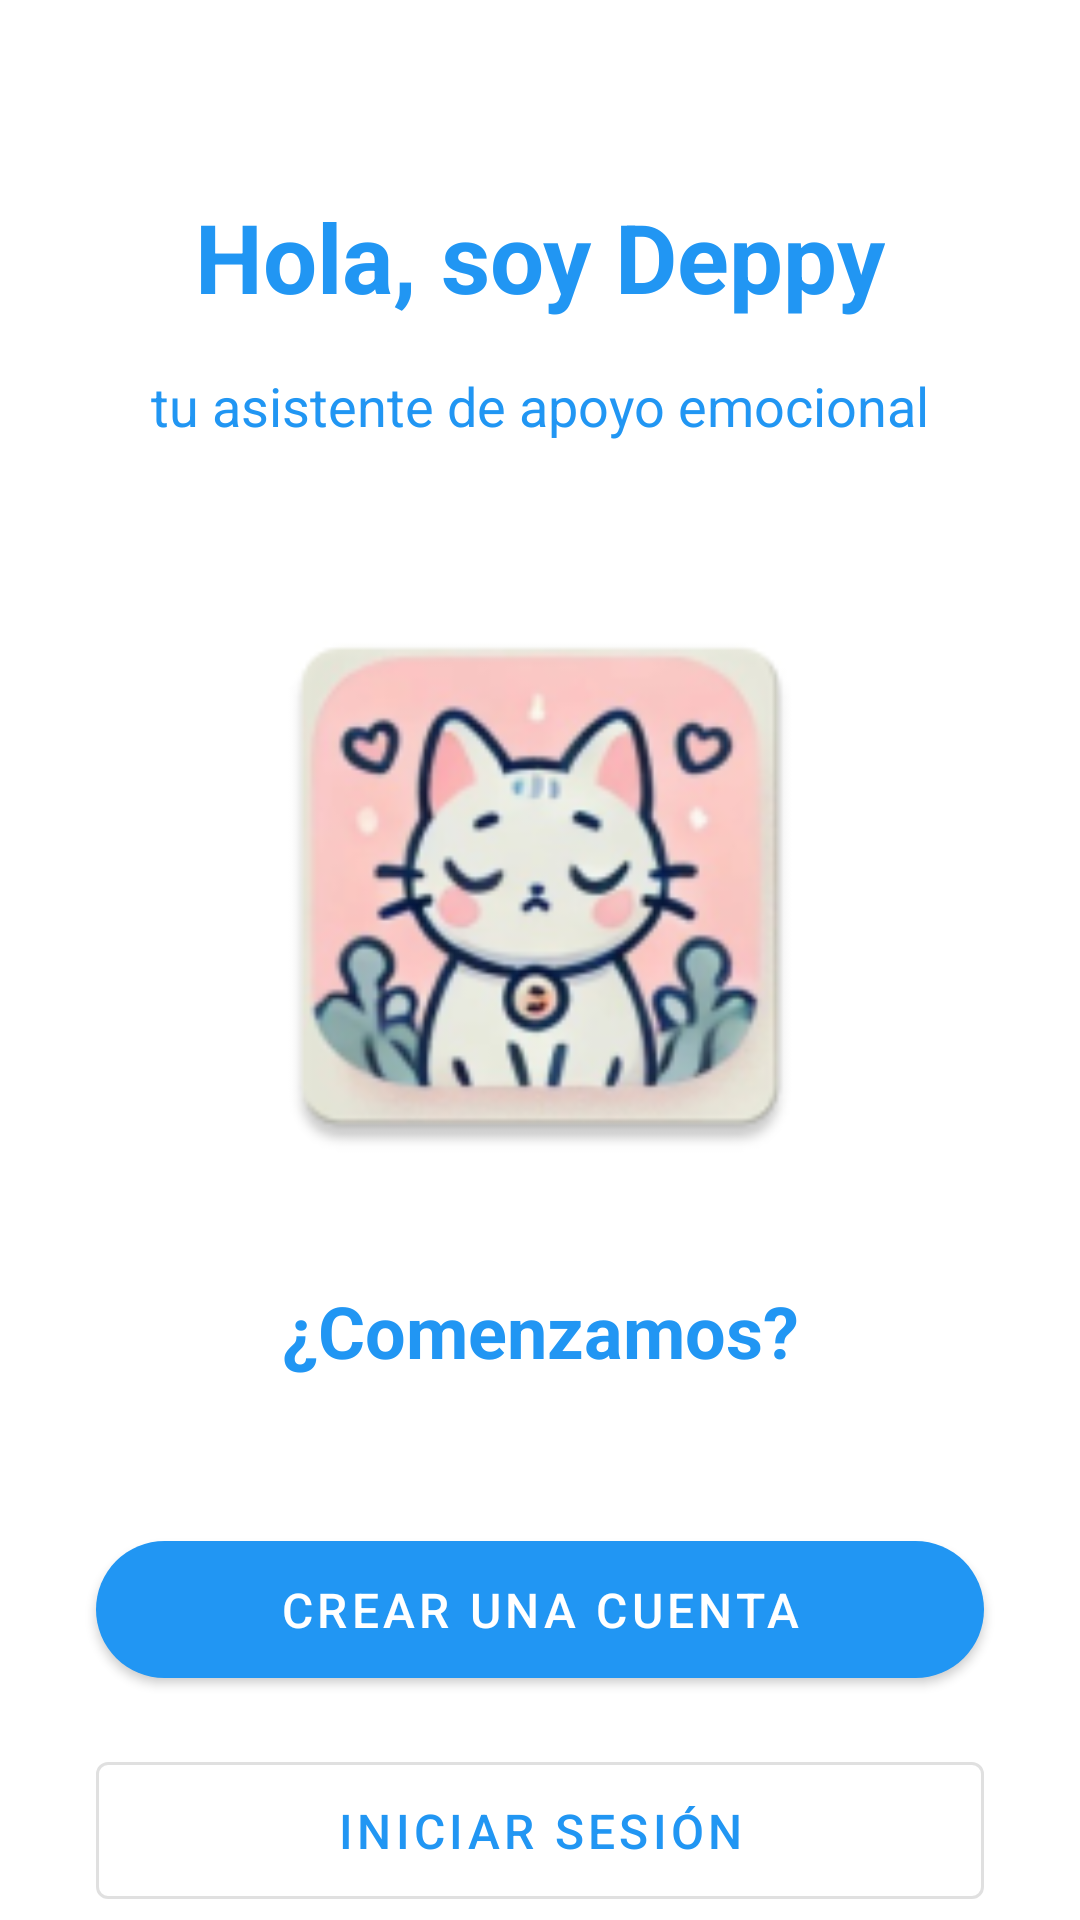

Produce the Android XML layout that renders to this screen, including the resource entries it uses.
<!-- AndroidManifest.xml: activity theme Theme.ProyectoDepSpot.NoActionBar -->
<!-- res/layout/activity_welcome.xml -->
<?xml version="1.0" encoding="utf-8"?>
<androidx.constraintlayout.widget.ConstraintLayout xmlns:android="http://schemas.android.com/apk/res/android"
    xmlns:app="http://schemas.android.com/apk/res-auto"
    android:layout_width="match_parent"
    android:layout_height="match_parent"
    android:background="@color/background">

    <TextView
        android:id="@+id/tvWelcomeTitle"
        android:layout_width="wrap_content"
        android:layout_height="wrap_content"
        android:layout_marginTop="64dp"
        android:text="Hola, soy Deppy"
        android:textColor="@color/primary"
        android:textSize="32sp"
        android:textStyle="bold"
        app:layout_constraintEnd_toEndOf="parent"
        app:layout_constraintStart_toStartOf="parent"
        app:layout_constraintTop_toTopOf="parent" />

    <TextView
        android:id="@+id/tvWelcomeSubtitle"
        android:layout_width="wrap_content"
        android:layout_height="wrap_content"
        android:layout_marginTop="16dp"
        android:text="tu asistente de apoyo emocional"
        android:textColor="@color/primary"
        android:textSize="18sp"
        app:layout_constraintEnd_toEndOf="parent"
        app:layout_constraintStart_toStartOf="parent"
        app:layout_constraintTop_toBottomOf="@id/tvWelcomeTitle" />

    <ImageView
        android:id="@+id/ivLogo"
        android:layout_width="200dp"
        android:layout_height="200dp"
        android:layout_marginTop="48dp"
        android:src="@mipmap/ic_launcher"
        app:layout_constraintEnd_toEndOf="parent"
        app:layout_constraintStart_toStartOf="parent"
        app:layout_constraintTop_toBottomOf="@id/tvWelcomeSubtitle" />

    <TextView
        android:id="@+id/tvStartMessage"
        android:layout_width="wrap_content"
        android:layout_height="wrap_content"
        android:layout_marginTop="32dp"
        android:text="¿Comenzamos?"
        android:textColor="@color/primary"
        android:textSize="24sp"
        android:textStyle="bold"
        app:layout_constraintEnd_toEndOf="parent"
        app:layout_constraintStart_toStartOf="parent"
        app:layout_constraintTop_toBottomOf="@id/ivLogo" />

    <com.google.android.material.button.MaterialButton
        android:id="@+id/btnCreateAccount"
        android:layout_width="match_parent"
        android:layout_height="wrap_content"
        android:layout_marginHorizontal="32dp"
        android:layout_marginTop="48dp"
        android:padding="12dp"
        android:text="Crear una cuenta"
        android:textSize="16sp"
        app:layout_constraintTop_toBottomOf="@id/tvStartMessage" />

    <com.google.android.material.button.MaterialButton
        android:id="@+id/btnLogin"
        style="@style/Widget.MaterialComponents.Button.OutlinedButton"
        android:layout_width="match_parent"
        android:layout_height="wrap_content"
        android:layout_marginHorizontal="32dp"
        android:layout_marginTop="16dp"
        android:padding="12dp"
        android:text="Iniciar sesión"
        android:textSize="16sp"
        app:layout_constraintTop_toBottomOf="@id/btnCreateAccount" />

</androidx.constraintlayout.widget.ConstraintLayout>
<!-- resources referenced by this layout -->
<resources>
  <color name="background">#FFFFFF</color>
  <color name="primary">@color/colorPrimary</color>
  <!-- mipmap ic_launcher: webp bitmap (mipmap-hdpi, 6636 bytes) -->
  <style name="Theme.ProyectoDepSpot.NoActionBar">
          <item name="windowActionBar">false</item>
          <item name="windowNoTitle">true</item>
          <item name="android:windowFullscreen">true</item>
      </style>
  <color name="colorPrimary">#2196F3</color>
</resources>
